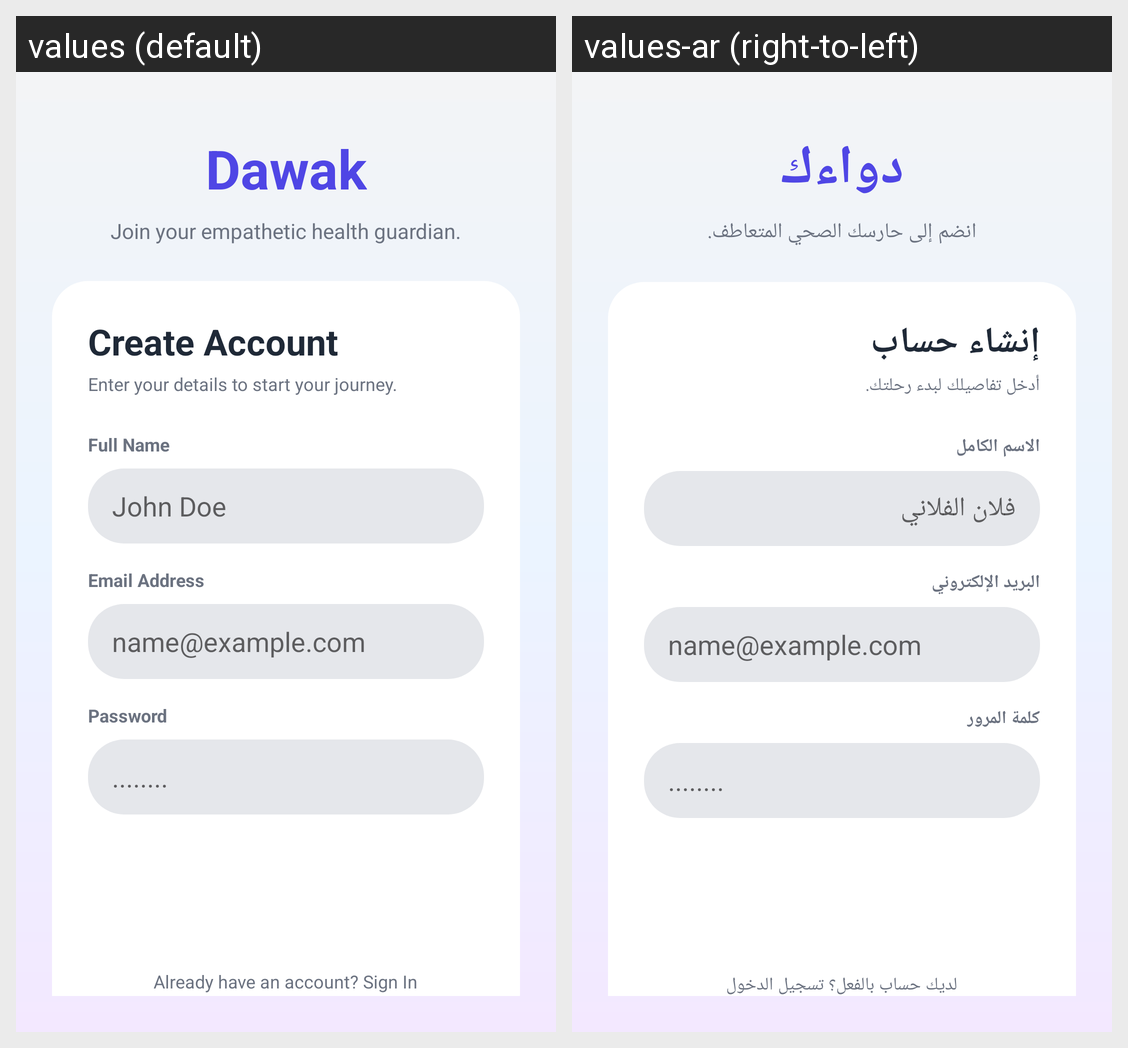

The Android screen above is rendered under two locales of the same app. Produce the string resources it draws, with the default and per-locale values.
Android screen res/layout/activity_register.xml rendered under 2 locales, left to right: values (default), values-ar (right-to-left). Device: Nexus 5 (rendered at 1080×1920; each locale shown at half size, 540×960, under a caption strip naming it); theme Theme.Dawak.
Strings drawn on this screen, with the default value and each locale's value (text and hints the layout hard-codes, and strings that could not be matched under every locale, appear in the picture but are not listed):

app_name
  values: Dawak
  values-ar: دواءك

join_guardian
  values: Join your empathetic health guardian.
  values-ar: انضم إلى حارسك الصحي المتعاطف.

create_account
  values: Create Account
  values-ar: إنشاء حساب

enter_details
  values: Enter your details to start your journey.
  values-ar: أدخل تفاصيلك لبدء رحلتك.

full_name
  values: Full Name
  values-ar: الاسم الكامل

name_placeholder
  values: John Doe
  values-ar: فلان الفلاني

email_hint
  values: Email Address
  values-ar: البريد الإلكتروني

email_placeholder_2
  values: name@example.com
  values-ar: name@example.com

password_hint
  values: Password
  values-ar: كلمة المرور

password_placeholder_2
  values: ........
  values-ar: ........

already_have_account
  values: Already have an account? Sign In
  values-ar: لديك حساب بالفعل؟ تسجيل الدخول
